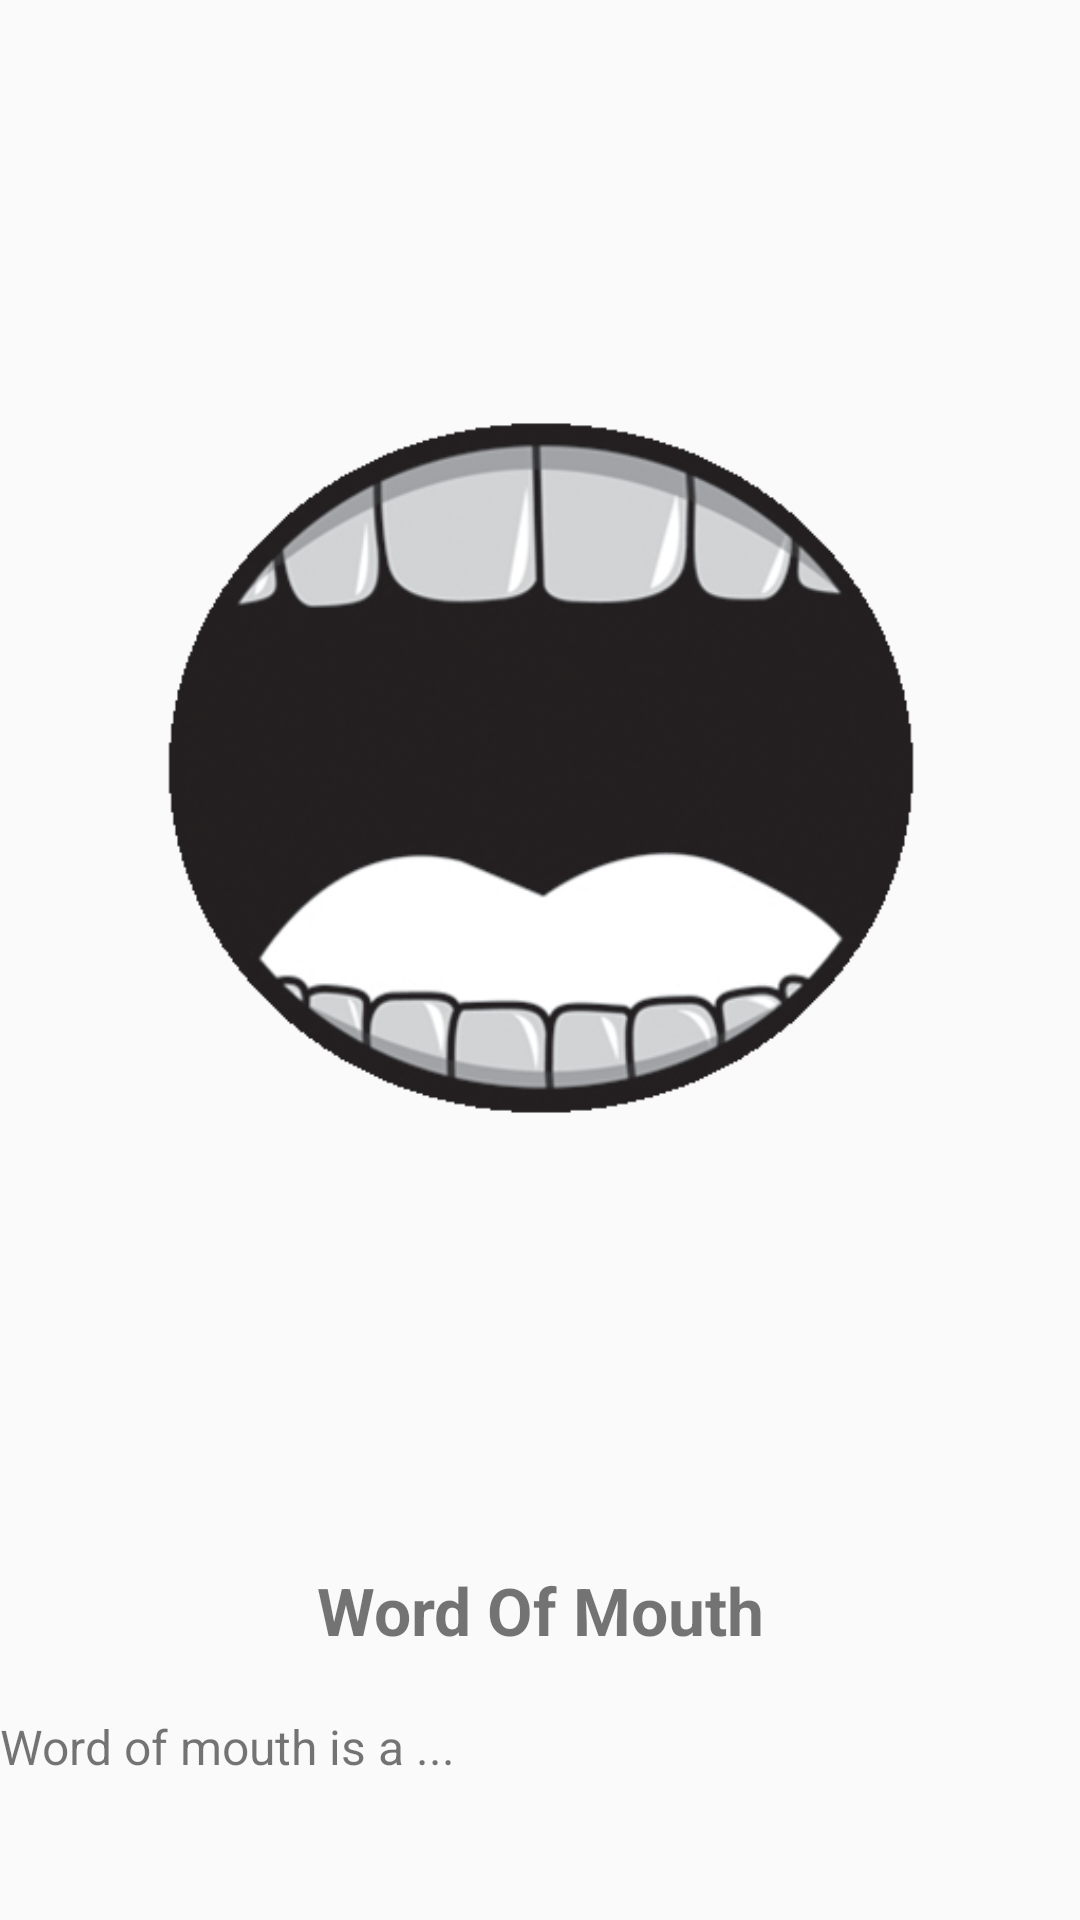

Produce the Android XML layout that renders to this screen, including the resource entries it uses.
<!-- AndroidManifest.xml: application theme AppTheme -->
<!-- res/layout/activity_about.xml -->
<?xml version="1.0" encoding="utf-8"?>
<ScrollView
    xmlns:android="http://schemas.android.com/apk/res/android"
    xmlns:tools="http://schemas.android.com/tools"
    android:layout_width="match_parent"
    android:layout_height="match_parent"
    android:fitsSystemWindows="true"
    tools:context="com.wordofmouth.Activities.ActivityAbout"
    android:paddingLeft="@dimen/activity_horizontal_margin"
    android:paddingRight="@dimen/activity_horizontal_margin"
    android:paddingTop="@dimen/activity_vertical_margin">

    <LinearLayout android:layout_width="match_parent"
        android:layout_height="wrap_content"
        android:orientation="vertical">

        <ImageView
            android:layout_width="wrap_content"
            android:layout_height="wrap_content"
            android:layout_gravity="center"
            android:src="@drawable/logowom"/>

        <TextView
            android:layout_marginTop="10dp"
            android:layout_width="wrap_content"
            android:layout_height="wrap_content"
            android:layout_gravity="center"
            android:text="@string/app_name"
            android:textSize="22sp"
            android:textStyle="bold"
            />

        <TextView
            android:id="@+id/aboutText"
            android:layout_marginTop="20dp"
            android:layout_width="wrap_content"
            android:layout_height="wrap_content"
            android:text="Word of mouth is a ..."
            android:textSize="16sp"
            />

    </LinearLayout>
</ScrollView>
<!-- resources referenced by this layout -->
<resources>
  <!-- drawable logowom: png bitmap (drawable, 95749 bytes) -->
  <string name="app_name">Word Of Mouth</string>
  <style name="AppTheme" parent="Theme.AppCompat.Light.NoActionBar">
          
          <item name="colorPrimary">@color/colorPrimary</item>
          <item name="colorPrimaryDark">@color/colorPrimaryDark</item>
      </style>
  <color name="colorPrimary">#2ecc71</color>
  <color name="colorPrimaryDark">#000</color>
</resources>
